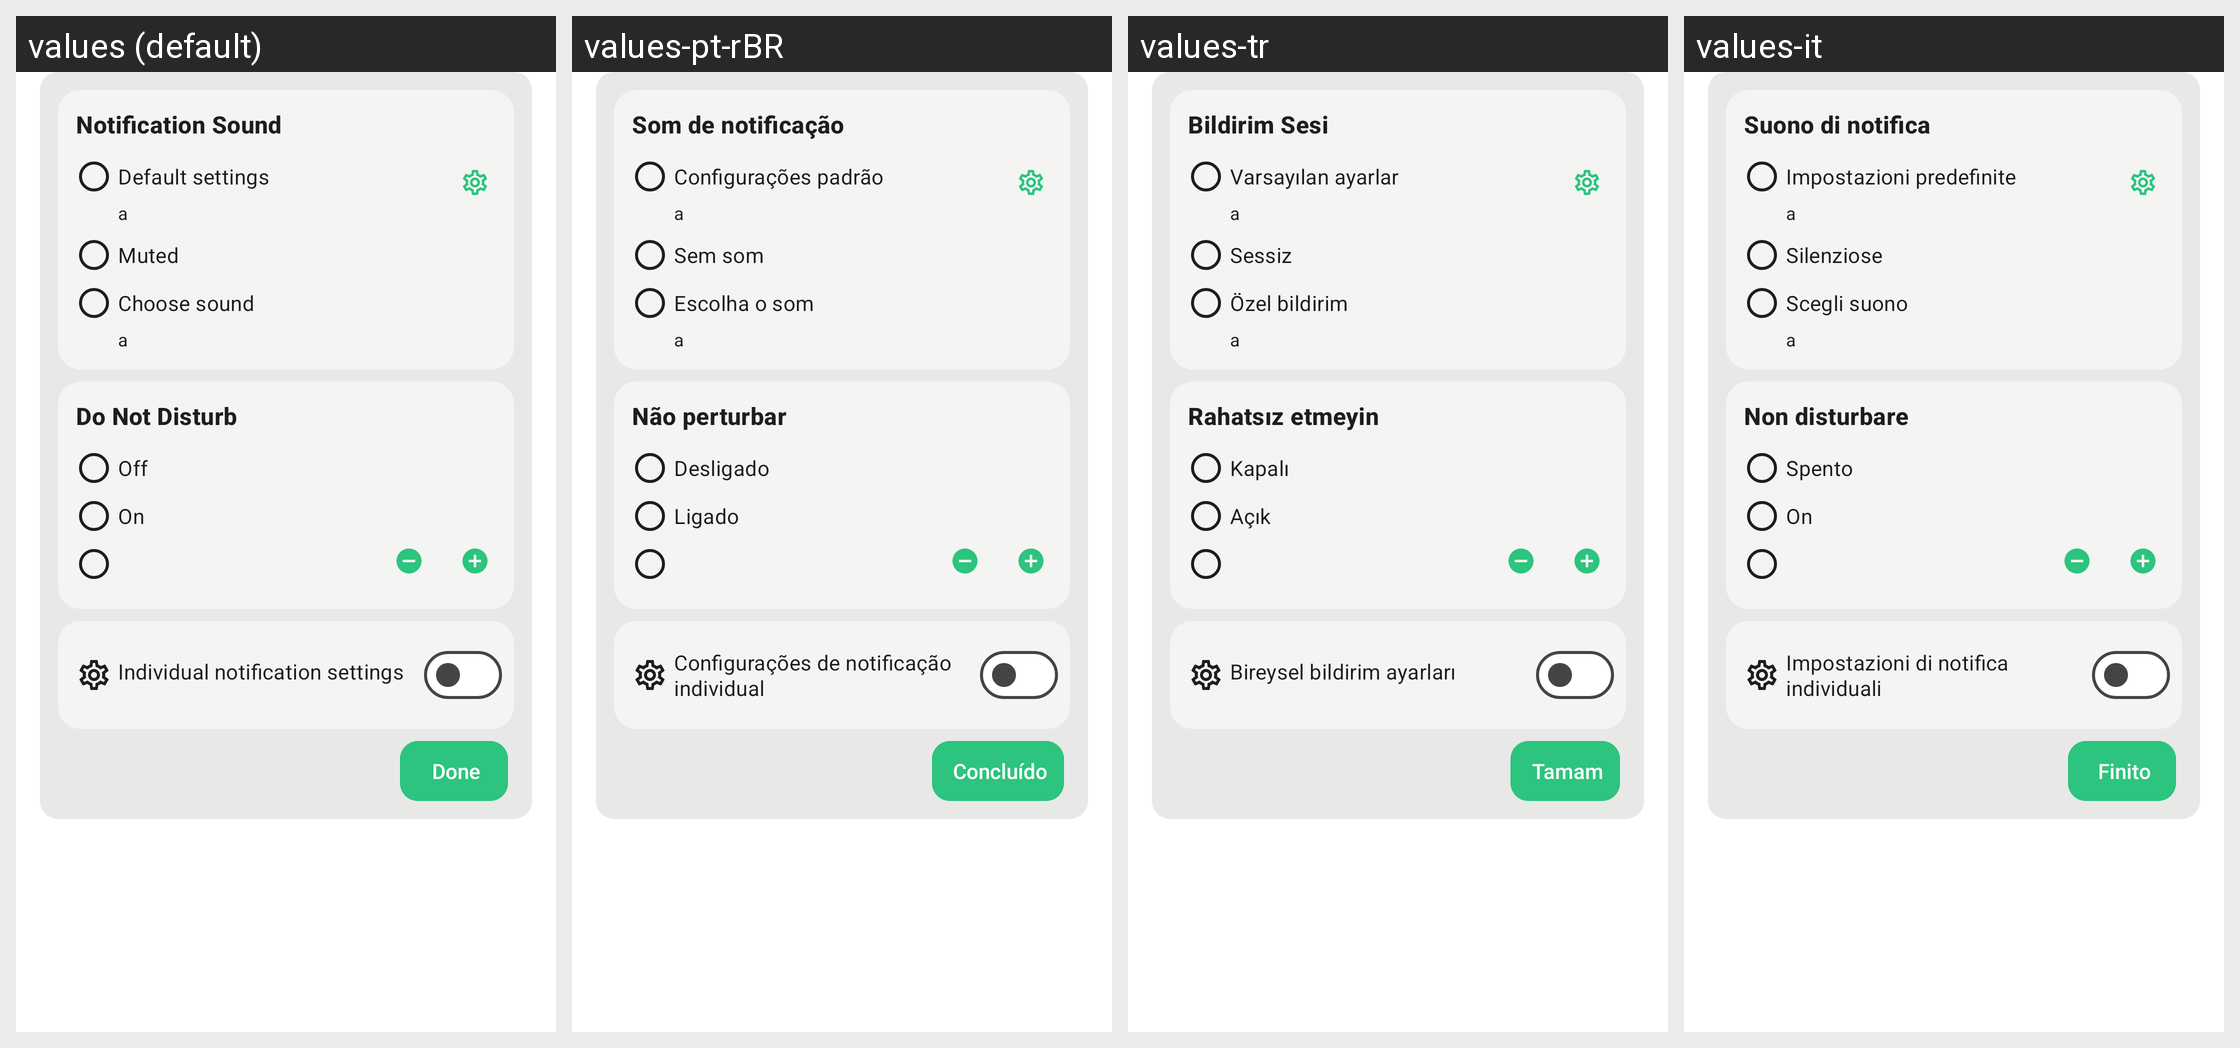

The same Android screen rendered under several of its app's locales, left to right. List the strings drawn on it with the default value and each locale's translation.
Android screen res/layout/activity_notifications.xml rendered under 4 locales, left to right: values (default), values-pt-rBR, values-tr, values-it. Device: Nexus 5 (rendered at 1080×1920; each locale shown at half size, 540×960, under a caption strip naming it); theme AppBaseTheme.
Other locales in the repository, not shown: values-be-rBY, values-bg, values-ca, values-cs, values-de, values-es, values-fr, values-gsw, values-hu, values-ja, values-nl-rNL, values-no, values-pl, values-ru, values-sk, values-uk, values-zh-rCN, values-zh-rTW.
Strings drawn on this screen, with the default value and each locale's value (text and hints the layout hard-codes, and strings that could not be matched under every locale, appear in the picture but are not listed):

prefs_notification_sound
  values: Notification Sound
  values-pt-rBR: Som de notificação
  values-tr: Bildirim Sesi
  values-it: Suono di notifica

notifications_default
  values: Default settings
  values-pt-rBR: Configurações padrão
  values-tr: Varsayılan ayarlar
  values-it: Impostazioni predefinite

notifications_mute
  values: Muted
  values-pt-rBR: Sem som
  values-tr: Sessiz
  values-it: Silenziose

notifications_choose_sound
  values: Choose sound
  values-pt-rBR: Escolha o som
  values-tr: Özel bildirim
  values-it: Scegli suono

dnd
  values: Do Not Disturb
  values-pt-rBR: Não perturbar
  values-tr: Rahatsız etmeyin
  values-it: Non disturbare

switched_off
  values: Off
  values-pt-rBR: Desligado
  values-tr: Kapalı
  values-it: Spento

switched_on
  values: On
  values-pt-rBR: Ligado
  values-tr: Açık
  values-it: On

individual_notification_settings
  values: Individual notification settings
  values-pt-rBR: Configurações de notificação individual
  values-tr: Bireysel bildirim ayarları
  values-it: Impostazioni di notifica individuali

menu_done
  values: Done
  values-pt-rBR: Concluído
  values-tr: Tamam
  values-it: Finito
